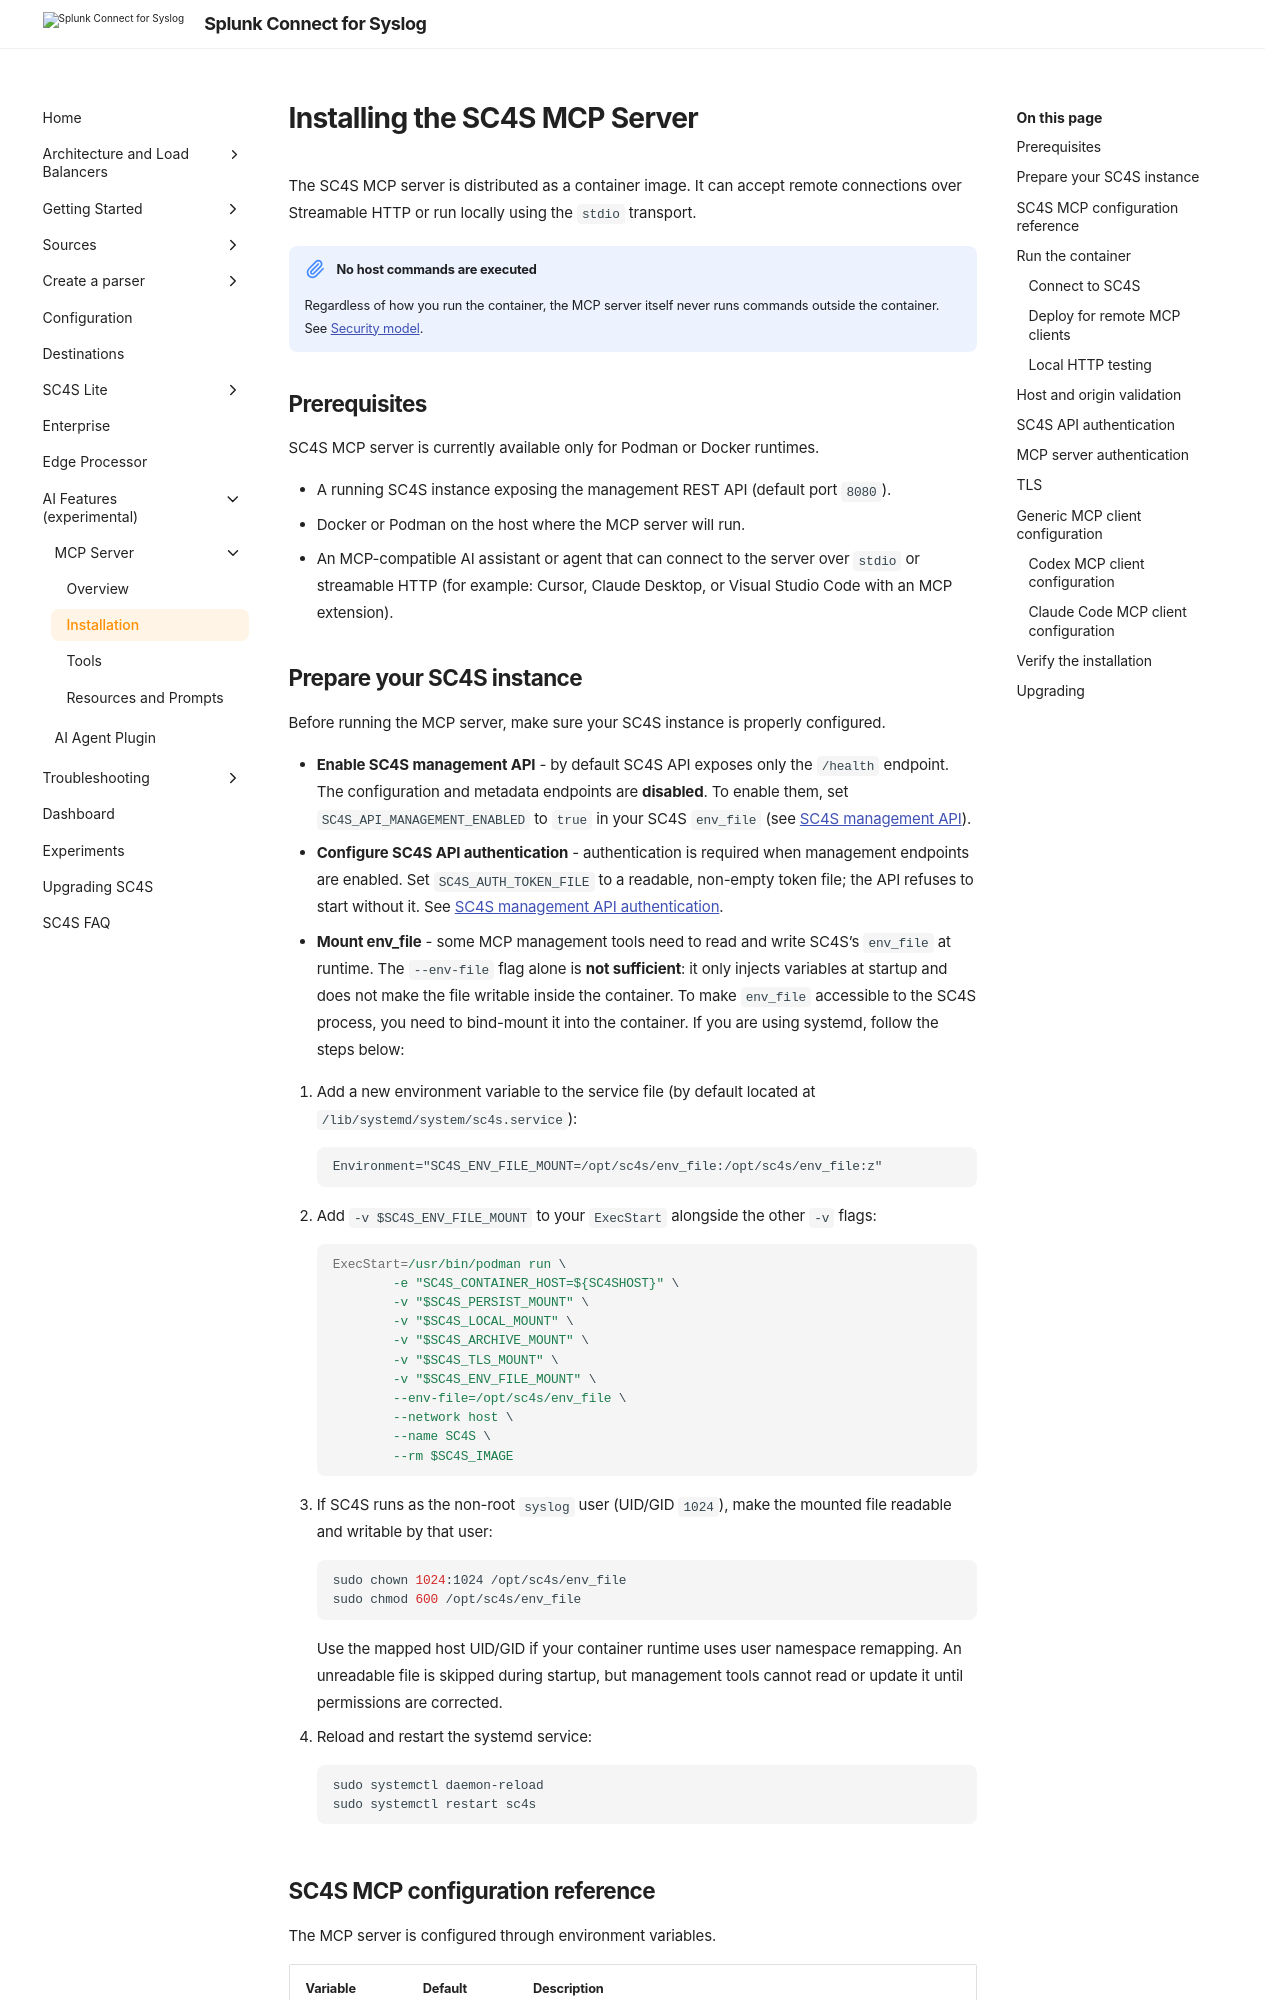

repository: splunk/splunk-connect-for-syslog · page: 3.49.0/mcp_server/installation/index.html · generator: mkdocs

# Installing the SC4S MCP Server

The SC4S MCP server is distributed as a container image. It can accept remote
connections over Streamable HTTP or run locally using the `stdio` transport.

!!! note "No host commands are executed"
    Regardless of how you run the container, the MCP server itself never
    runs commands outside the container. See
    [Security model](index.md#security-model).

## Prerequisites

SC4S MCP server is currently available only for Podman or Docker runtimes.

* A running SC4S instance exposing the management REST API (default port
  `8080`).
* Docker or Podman on the host where the MCP server will run.
* An MCP-compatible AI assistant or agent that can connect to the server
  over `stdio` or streamable HTTP (for example: Cursor, Claude Desktop, or
  Visual Studio Code with an MCP extension).

## Prepare your SC4S instance

Before running the MCP server, make sure your SC4S instance is properly configured.

* **Enable SC4S management API** - by default SC4S API exposes only the `/health` endpoint. The configuration and metadata endpoints are **disabled**. To enable them, set `SC4S_API_MANAGEMENT_ENABLED` to `true` in your SC4S `env_file` (see
[SC4S management API](../configuration.md#sc4s-management-api-endpoints)).
* **Configure SC4S API authentication** - authentication is required when
  management endpoints are enabled. Set `SC4S_AUTH_TOKEN_FILE` to a readable, non-empty
  token file; the API refuses to start without it. See
  [SC4S management API authentication](../configuration.md#sc4s-management-api-authentication).
* **Mount env_file** - some MCP management tools need to read and write SC4S's `env_file` at runtime. The `--env-file` flag alone is **not sufficient**: it only injects variables at startup and does not make the file writable inside the container. To make `env_file` accessible to the SC4S process, you need to bind-mount it into the container. If you are using systemd, follow the steps below:

1. Add a new environment variable to the service file (by default located at `/lib/systemd/system/sc4s.service`):
```
Environment="SC4S_ENV_FILE_MOUNT=/opt/sc4s/env_file:/opt/sc4s/env_file:z"
```
2. Add `-v $SC4S_ENV_FILE_MOUNT` to your `ExecStart` alongside the other `-v` flags:
```ini
ExecStart=/usr/bin/podman run \
        -e "SC4S_CONTAINER_HOST=${SC4SHOST}" \
        -v "$SC4S_PERSIST_MOUNT" \
        -v "$SC4S_LOCAL_MOUNT" \
        -v "$SC4S_ARCHIVE_MOUNT" \
        -v "$SC4S_TLS_MOUNT" \
        -v "$SC4S_ENV_FILE_MOUNT" \
        --env-file=/opt/sc4s/env_file \
        --network host \
        --name SC4S \
        --rm $SC4S_IMAGE
```
3. If SC4S runs as the non-root `syslog` user (UID/GID `1024`), make the mounted file readable and writable by that user:
```bash
sudo chown 1024:1024 /opt/sc4s/env_file
sudo chmod 600 /opt/sc4s/env_file
```
Use the mapped host UID/GID if your container runtime uses user namespace remapping.
An unreadable file is skipped during startup, but management tools cannot read or update it until permissions are corrected.

4. Reload and restart the systemd service:
```bash
sudo systemctl daemon-reload
sudo systemctl restart sc4s
```
